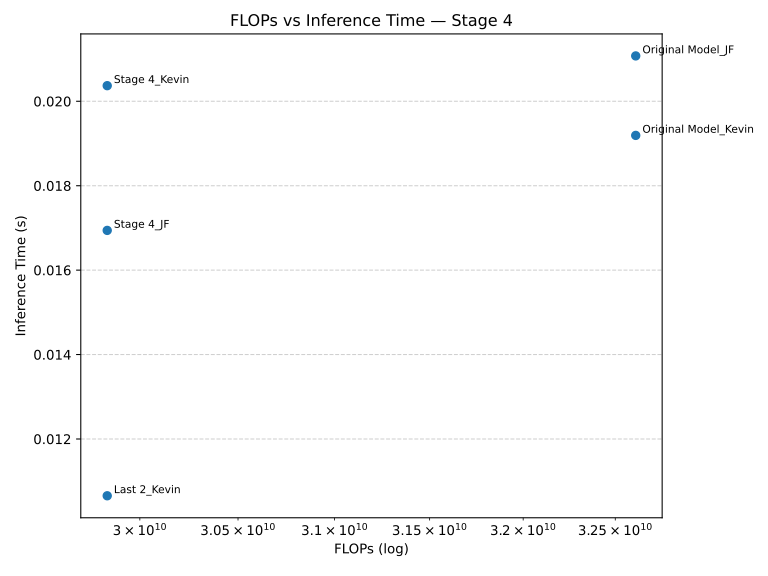

Values plotted in this chart, from the file beside it:
Model, FLOPs, Inference Time (s)
Original Model_JF, 32612155392, 0.02108
Stage 4_JF, 29835657216, 0.01694
Last 2_Kevin, 29835657216, 0.01065
Original Model_Kevin, 32612155392, 0.01919
Stage 4_Kevin, 29835657216, 0.02037
